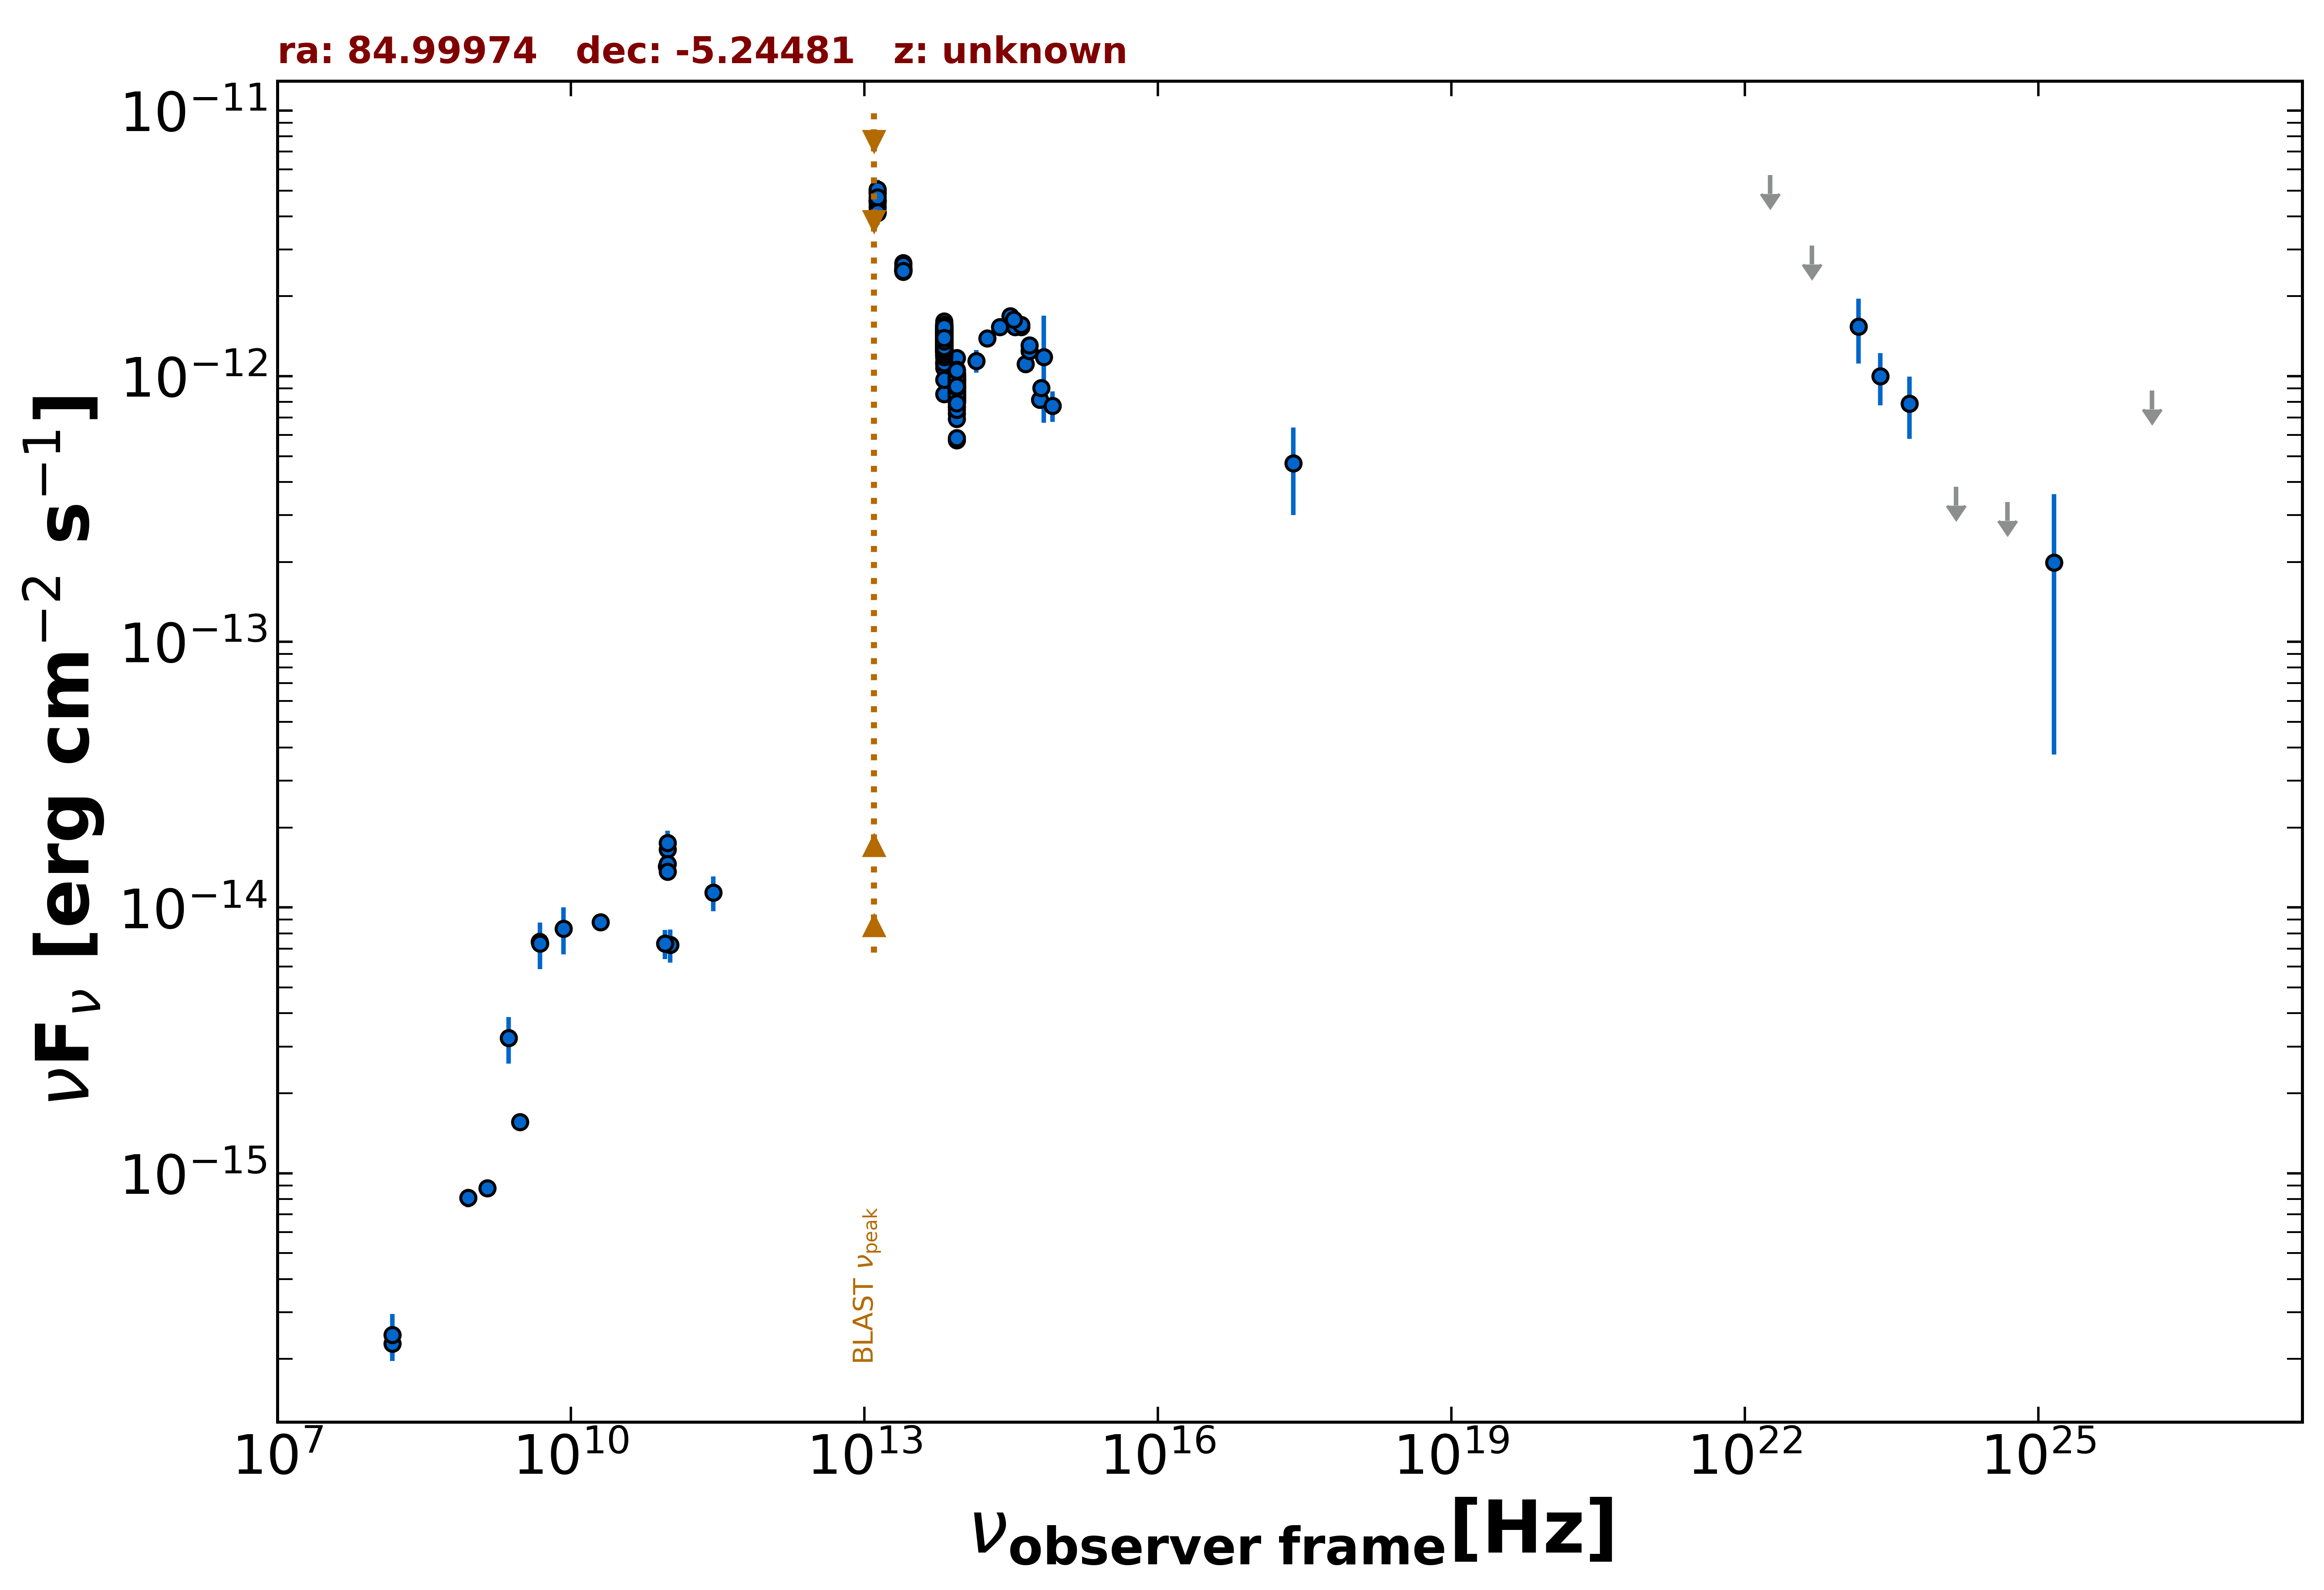

Data behind this chart, as committed beside it:
freq., flux, err_flux, MJD_start, MJD_end, flag, catalog, reference
1.400e+09, 8.778e-16, 3.360e-17, 55000, 55000, , NVSS, Condon et al. 1998  AJ  115  1693
8.870e+08, 8.081e-16, 6.295e-17, 55000, 55000, , RACS, Hale et al. 2021  PASA  38  e058
3.000e+09, 1.561e-15, 9.000e-18, 55000, 55000, , VLASSQL, Gordon et al. 2021  ApJS  255  30
2.418e+17, 4.704e-13, 1.700e-13, 55000, 55000, , RASS, Boller et al. 2016  A&A  103  1
1.500e+08, 2.283e-16, 2.430e-17, 55000, 55000, , TGSS150, Intema et al. 2017  A&A  598  A781
2.000e+10, 8.800e-15, 6.000e-16, 55000, 55000, , AT20G, Murphy et al. 2010  MNRAS  402  2403
4.800e+09, 7.440e-15, 6.240e-16, 55000, 55000, , PMN, Griffith et al. 1993-1996  VizieR  VIII/…
2.850e+11, 1.140e-14, 1.710e-15, 57235, 57235, , ALMA, Bonato et al. 2019  MNRAS  485  1188
9.506e+10, 1.426e-14, 9.500e-16, 57235, 57235, , ALMA, Bonato et al. 2019  MNRAS  485  1188
9.746e+10, 1.657e-14, 1.950e-15, 57295, 57295, , ALMA, Bonato et al. 2019  MNRAS  485  1188
9.746e+10, 1.754e-14, 1.950e-15, 57296, 57296, , ALMA, Bonato et al. 2019  MNRAS  485  1188
9.746e+10, 1.462e-14, 1.950e-15, 57309, 57309, , ALMA, Bonato et al. 2019  MNRAS  485  1188
9.746e+10, 1.364e-14, 9.750e-16, 57310, 57310, , ALMA, Bonato et al. 2019  MNRAS  485  1188
1.035e+11, 7.245e-15, 1.035e-15, 57859, 57859, , ALMA, Bonato et al. 2019  MNRAS  485  1188
9.150e+10, 7.320e-15, 9.150e-16, 57859, 57859, , ALMA, Bonato et al. 2019  MNRAS  485  1188
1.389e+14, 1.142e-12, 1.125e-13, 55000, 55000, , 2MASS, Skrutskie et al. 2006  AJ  131  1163
1.804e+14, 1.387e-12, 9.450e-14, 55000, 55000, , 2MASS, Skrutskie et al. 2006  AJ  131  1163
2.427e+14, 1.530e-12, 1.115e-13, 55000, 55000, , 2MASS, Skrutskie et al. 2006  AJ  131  1163
8.817e+13, 9.300e-13, 3.500e-15, 55000, 55000, , UNWISE, Schlafly et al. 2019  ApJS  240  30
6.517e+13, 1.370e-12, 5.500e-15, 55000, 55000, , UNWISE, Schlafly et al. 2019  ApJS  240  30
8.817e+13, 9.464e-13, 2.265e-14, 55000, 55000, , WISE, Wright et al. 2010  AJ  140  1868
6.517e+13, 1.487e-12, 3.150e-14, 55000, 55000, , WISE, Wright et al. 2010  AJ  140  1868
2.498e+13, 2.537e-12, 6.300e-14, 55000, 55000, , WISE, Wright et al. 2010  AJ  140  1868
1.363e+13, 4.592e-12, 2.115e-13, 55000, 55000, , WISE, Wright et al. 2010  AJ  140  1868
8.817e+13, 9.282e-13, 3.510e-14, 56729, 56729, , NEOWISE, Mainzer et al. 2014  ApJ  792  30
6.517e+13, 1.436e-12, 6.750e-14, 56729, 56729, , NEOWISE, Mainzer et al. 2014  ApJ  792  30
8.817e+13, 9.711e-13, 3.645e-14, 56730, 56730, , NEOWISE, Mainzer et al. 2014  ApJ  792  30
6.517e+13, 1.475e-12, 5.950e-14, 56730, 56730, , NEOWISE, Mainzer et al. 2014  ApJ  792  30
8.817e+13, 8.481e-13, 3.515e-14, 56730, 56730, , NEOWISE, Mainzer et al. 2014  ApJ  792  30
6.517e+13, 1.385e-12, 5.750e-14, 56730, 56730, , NEOWISE, Mainzer et al. 2014  ApJ  792  30
8.817e+13, 9.163e-13, 3.715e-14, 56730, 56730, , NEOWISE, Mainzer et al. 2014  ApJ  792  30
6.517e+13, 1.293e-12, 6.200e-14, 56730, 56730, , NEOWISE, Mainzer et al. 2014  ApJ  792  30
8.817e+13, 9.088e-13, 3.685e-14, 56729, 56729, , NEOWISE, Mainzer et al. 2014  ApJ  792  30
6.517e+13, 1.444e-12, 5.600e-14, 56729, 56729, , NEOWISE, Mainzer et al. 2014  ApJ  792  30
8.817e+13, 8.930e-13, 3.700e-14, 56729, 56729, , NEOWISE, Mainzer et al. 2014  ApJ  792  30
6.517e+13, 1.421e-12, 5.250e-14, 56729, 56729, , NEOWISE, Mainzer et al. 2014  ApJ  792  30
8.817e+13, 9.711e-13, 3.645e-14, 56730, 56730, , NEOWISE, Mainzer et al. 2014  ApJ  792  30
6.517e+13, 1.381e-12, 5.850e-14, 56730, 56730, , NEOWISE, Mainzer et al. 2014  ApJ  792  30
8.817e+13, 9.534e-13, 3.950e-14, 56730, 56730, , NEOWISE, Mainzer et al. 2014  ApJ  792  30
6.517e+13, 1.366e-12, 5.500e-14, 56730, 56730, , NEOWISE, Mainzer et al. 2014  ApJ  792  30
8.817e+13, 9.490e-13, 3.495e-14, 56730, 56730, , NEOWISE, Mainzer et al. 2014  ApJ  792  30
6.517e+13, 1.475e-12, 5.550e-14, 56730, 56730, , NEOWISE, Mainzer et al. 2014  ApJ  792  30
8.817e+13, 8.938e-13, 3.460e-14, 56730, 56730, , NEOWISE, Mainzer et al. 2014  ApJ  792  30
6.517e+13, 1.398e-12, 6.200e-14, 56730, 56730, , NEOWISE, Mainzer et al. 2014  ApJ  792  30
8.817e+13, 8.174e-13, 3.690e-14, 56730, 56730, , NEOWISE, Mainzer et al. 2014  ApJ  792  30
6.517e+13, 1.372e-12, 5.200e-14, 56730, 56730, , NEOWISE, Mainzer et al. 2014  ApJ  792  30
8.817e+13, 9.711e-13, 4.295e-14, 56730, 56730, , NEOWISE, Mainzer et al. 2014  ApJ  792  30
6.517e+13, 1.350e-12, 5.350e-14, 56730, 56730, , NEOWISE, Mainzer et al. 2014  ApJ  792  30
8.817e+13, 8.326e-13, 4.145e-14, 57283, 57283, , NEOWISE, Mainzer et al. 2014  ApJ  792  30
6.517e+13, 1.261e-12, 6.750e-14, 57283, 57283, , NEOWISE, Mainzer et al. 2014  ApJ  792  30
8.817e+13, 9.317e-13, 4.120e-14, 57283, 57283, , NEOWISE, Mainzer et al. 2014  ApJ  792  30
6.517e+13, 1.380e-12, 5.600e-14, 57283, 57283, , NEOWISE, Mainzer et al. 2014  ApJ  792  30
8.817e+13, 8.996e-13, 3.645e-14, 57283, 57283, , NEOWISE, Mainzer et al. 2014  ApJ  792  30
6.517e+13, 1.426e-12, 5.250e-14, 57283, 57283, , NEOWISE, Mainzer et al. 2014  ApJ  792  30
8.817e+13, 9.147e-13, 3.710e-14, 57283, 57283, , NEOWISE, Mainzer et al. 2014  ApJ  792  30
6.517e+13, 1.417e-12, 5.500e-14, 57283, 57283, , NEOWISE, Mainzer et al. 2014  ApJ  792  30
8.817e+13, 9.197e-13, 3.730e-14, 57283, 57283, , NEOWISE, Mainzer et al. 2014  ApJ  792  30
6.517e+13, 1.331e-12, 5.550e-14, 57283, 57283, , NEOWISE, Mainzer et al. 2014  ApJ  792  30
8.817e+13, 9.622e-13, 4.270e-14, 57283, 57283, , NEOWISE, Mainzer et al. 2014  ApJ  792  30
6.517e+13, 1.400e-12, 6.450e-14, 57283, 57283, , NEOWISE, Mainzer et al. 2014  ApJ  792  30
... 598 more rows
